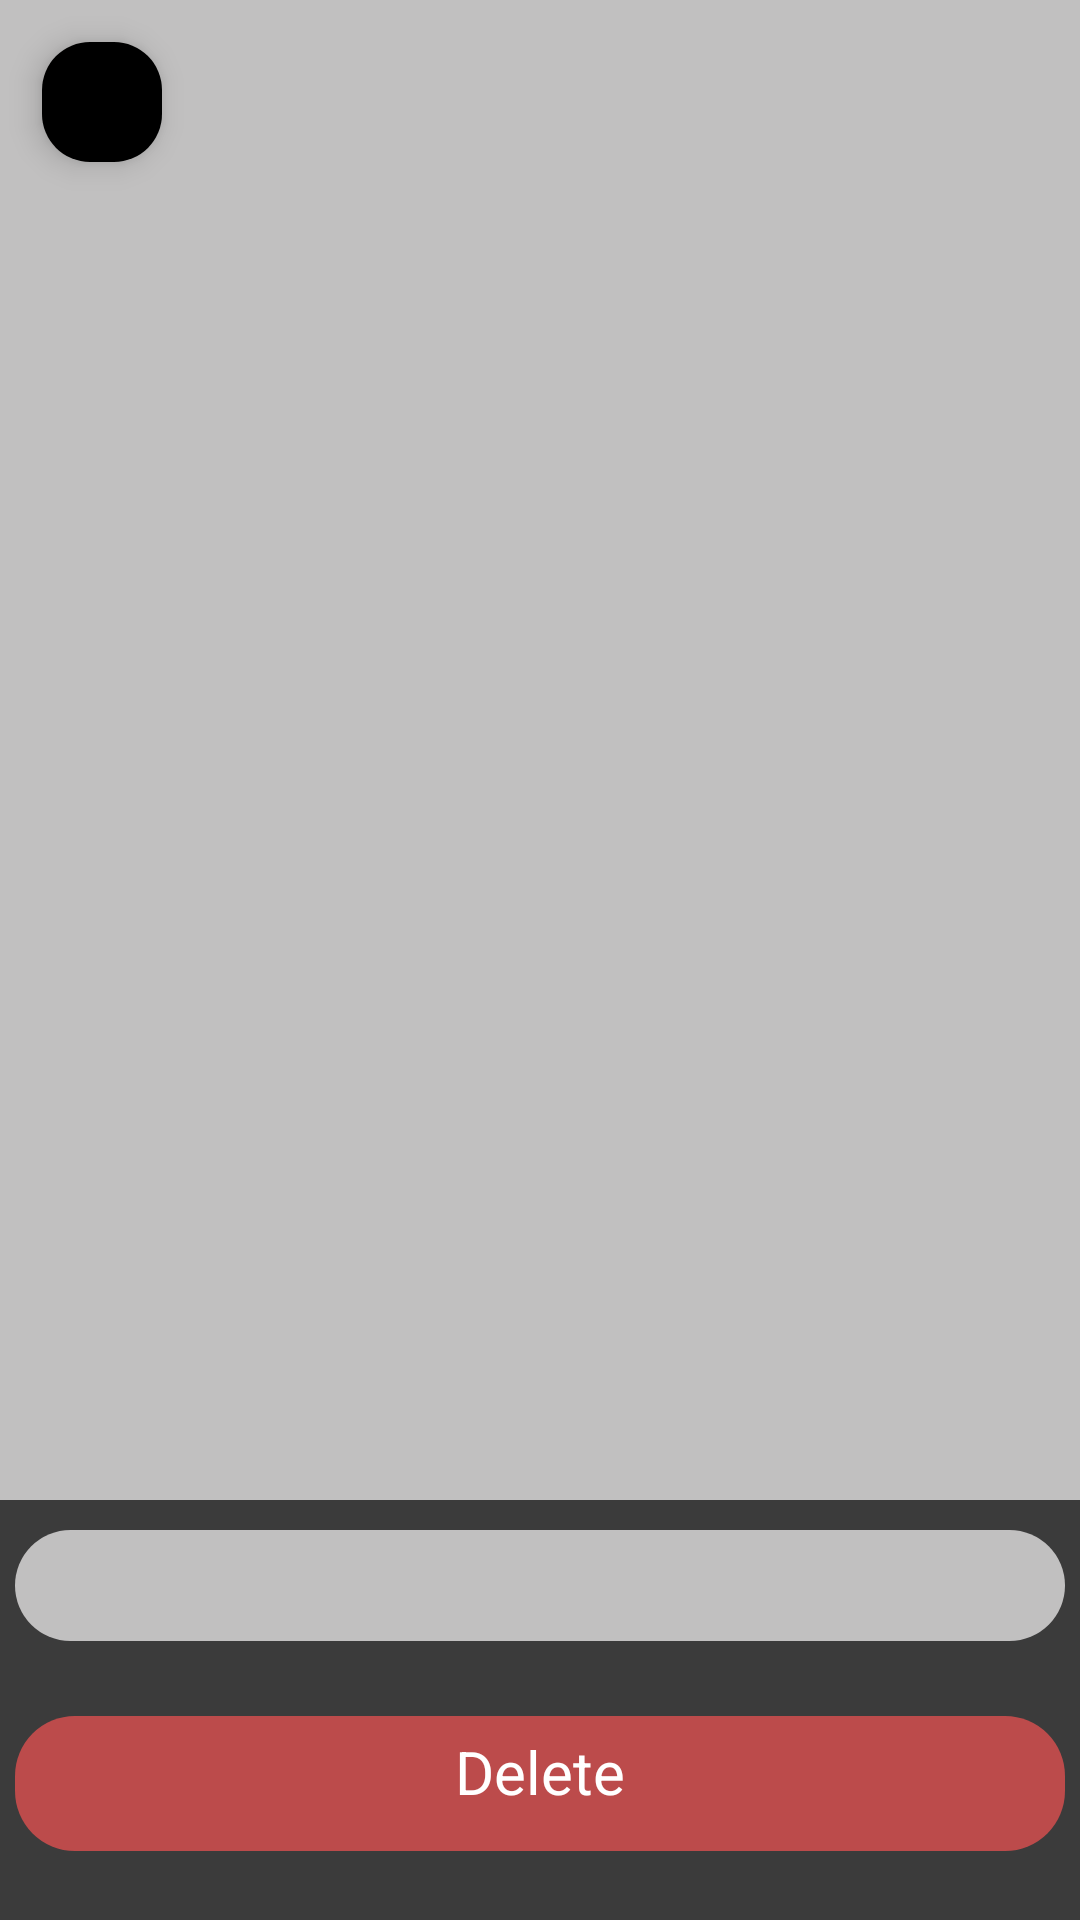

This screen was rendered from an Android layout file. Write that file and the resources it references.
<!-- AndroidManifest.xml: application theme Theme.Closet -->
<!-- res/layout/fragment_outfit_view.xml -->
<?xml version="1.0" encoding="utf-8"?>

<FrameLayout xmlns:android="http://schemas.android.com/apk/res/android"
    xmlns:app="http://schemas.android.com/apk/res-auto"
    xmlns:tools="http://schemas.android.com/tools"
    android:layout_width="match_parent"
    android:layout_height="match_parent"
    android:background="@color/dark_grey"
    tools:context=".ui.fragments.OutfitAddFragment">

    <com.google.android.material.floatingactionbutton.FloatingActionButton
        android:id="@+id/back_button"
        android:layout_width="wrap_content"
        android:layout_height="wrap_content"
        android:layout_gravity="top|start"
        android:layout_marginStart="10dp"
        android:layout_marginTop="10dp"
        android:src="@drawable/icon_back"
        app:backgroundTint="@color/black"
        app:fabCustomSize="40dp"
        app:tint="@null" />

    <androidx.core.widget.NestedScrollView
        android:layout_width="match_parent"
        android:layout_height="match_parent">

        <LinearLayout
            android:layout_width="match_parent"
            android:layout_height="match_parent"
            android:layout_gravity="center_horizontal"
            android:orientation="vertical">


            <ImageView
                android:id="@+id/imageViewOutfit"
                android:layout_width="match_parent"
                android:layout_height="500dp"
                android:background="@color/box_color"
                android:scaleType="center"
                android:src="@drawable/icon_plus" />


            <com.google.android.material.textfield.TextInputLayout
                android:layout_width="match_parent"
                android:layout_height="match_parent"
                android:layout_marginStart="5dp"
                android:layout_marginTop="10dp"
                android:layout_marginEnd="5dp"
                android:layout_marginBottom="10dp"
                android:background="@drawable/box_outfit_name">

                <TextView
                    android:id="@+id/outfitName"
                    android:layout_width="wrap_content"
                    android:layout_height="wrap_content"
                    android:layout_gravity="center"
                    android:textColor="@color/dark_grey"
                    android:textSize="20sp" />
            </com.google.android.material.textfield.TextInputLayout>


            <ScrollView
                android:layout_width="match_parent"
                android:layout_height="wrap_content"
                android:scrollbars="horizontal">

                <androidx.recyclerview.widget.RecyclerView
                    android:id="@+id/recyclerViewItems"
                    android:layout_width="wrap_content"
                    android:layout_height="wrap_content"
                    android:orientation="horizontal" />

            </ScrollView>


            <TextView
                android:id="@+id/delete_button"
                android:layout_width="match_parent"
                android:layout_height="45dp"
                android:layout_gravity="center"
                android:layout_marginStart="5dp"
                android:layout_marginTop="15dp"
                android:layout_marginEnd="5dp"
                android:layout_marginBottom="15dp"
                android:background="@drawable/box_delete_button"
                android:text="@string/delete"
                android:textAlignment="center"
                android:textColor="@color/white"
                android:textSize="20sp" />


        </LinearLayout>
    </androidx.core.widget.NestedScrollView>

</FrameLayout>
<!-- resources referenced by this layout -->
<resources>
  <color name="black">#000000</color>
  <color name="box_color">#C1C0C0</color>
  <color name="dark_grey">#3B3B3B</color>
  <color name="white">#FFFFFF</color>
  <!-- drawable box_delete_button (drawable) -->
  <?xml version="1.0" encoding="utf-8"?>
  <shape xmlns:android="http://schemas.android.com/apk/res/android">
      <solid android:color="#BC4B4B" />
  
      <padding
          android:top="5dp"
          android:bottom="5dp" />
      <corners
          android:topLeftRadius="20dp"
          android:topRightRadius="20dp"
          android:bottomLeftRadius="20dp"
          android:bottomRightRadius="20dp" />
  </shape>
  <!-- drawable box_outfit_name (drawable) -->
  <?xml version="1.0" encoding="utf-8"?>
  <shape xmlns:android="http://schemas.android.com/apk/res/android">
      <solid android:color="@color/box_color" />
  
      <padding
          android:top="5dp"
          android:bottom="5dp" />
      <corners
          android:topLeftRadius="20dp"
          android:topRightRadius="20dp"
          android:bottomLeftRadius="20dp"
          android:bottomRightRadius="20dp" />
  </shape>
  <string name="delete">Delete</string>
  <style name="Theme.Closet" parent="Base.Theme.Closet" />
  <style name="Base.Theme.Closet" parent="Theme.Material3.DayNight.NoActionBar">
          
          
  
      </style>
</resources>
